Photos from the image-classification dataset "awa2" in the GitHub repository imdeep2905/COMP6721_Winter2023_GroupA. Its 11 classes are: antelope, cow, deer, elephant, giraffe, horse, lion, rabbit, sheep, squirrel, zebra.

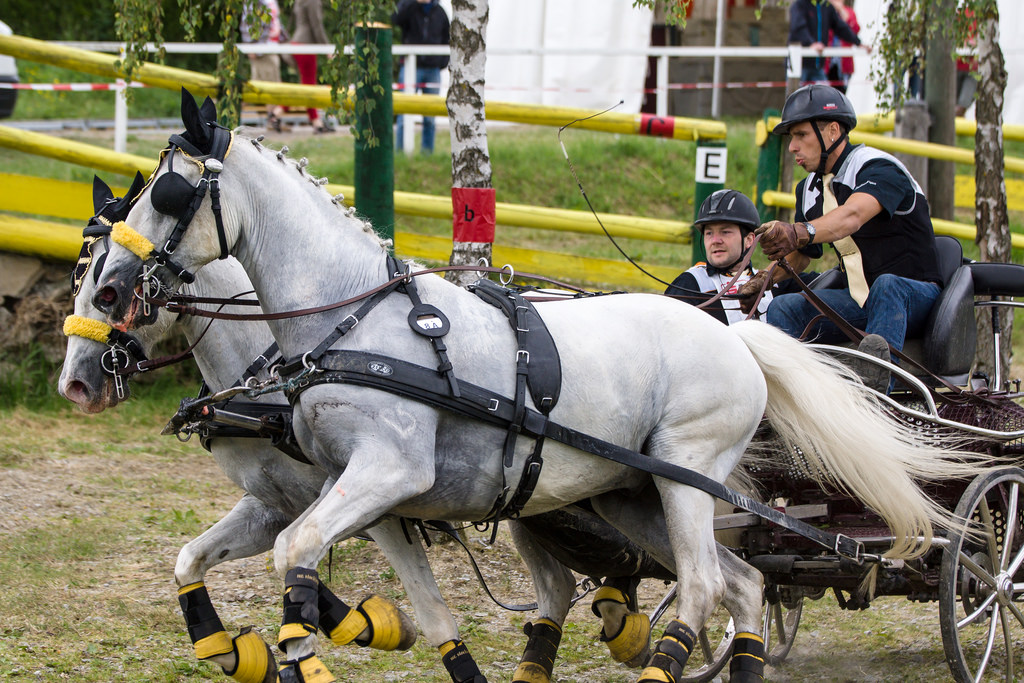
Label: horse

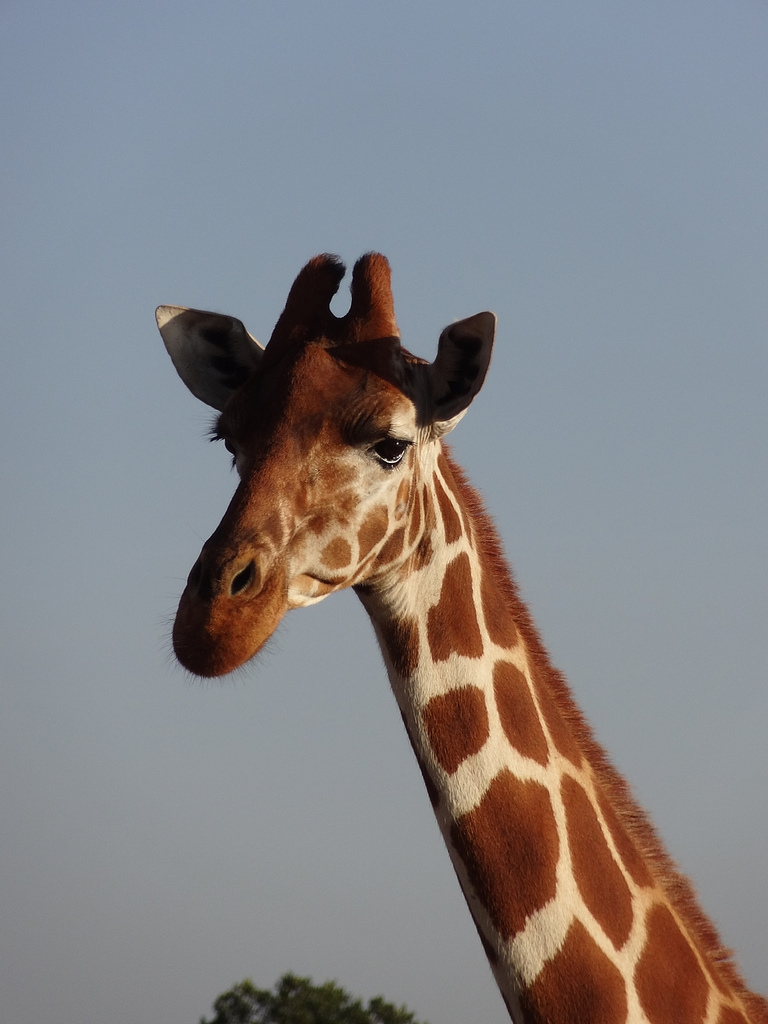
Label: giraffe

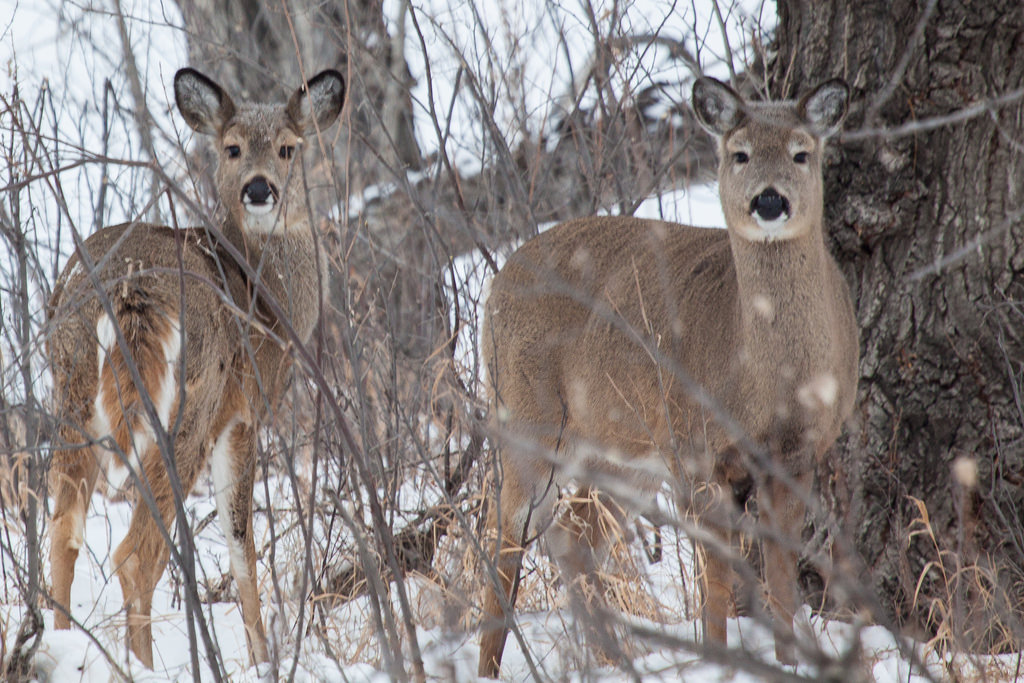
Label: deer

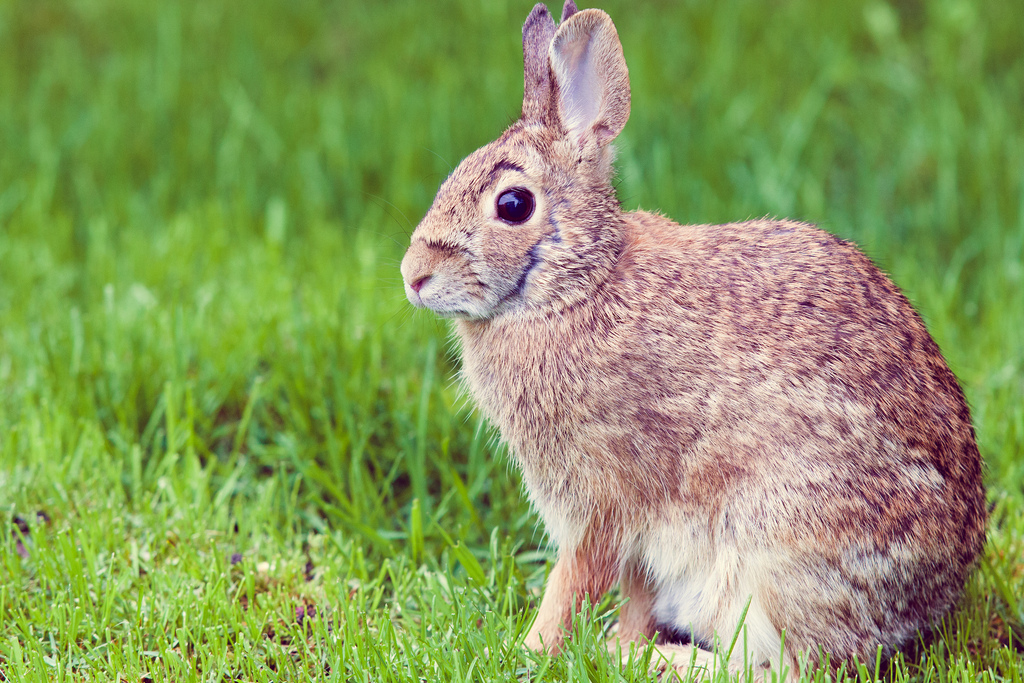
Label: rabbit

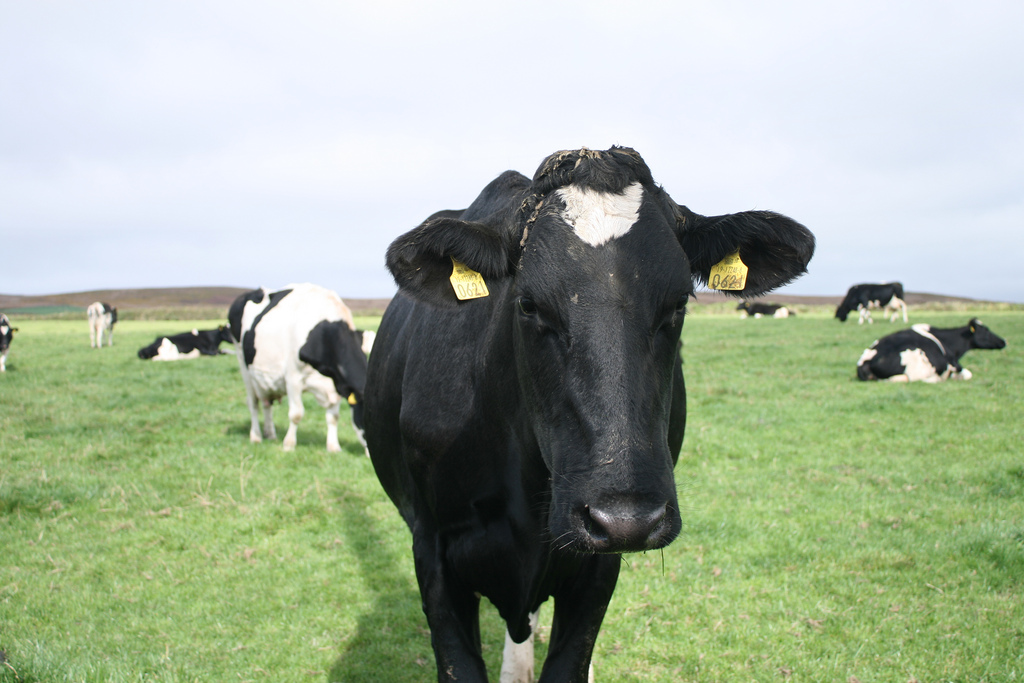
Label: cow

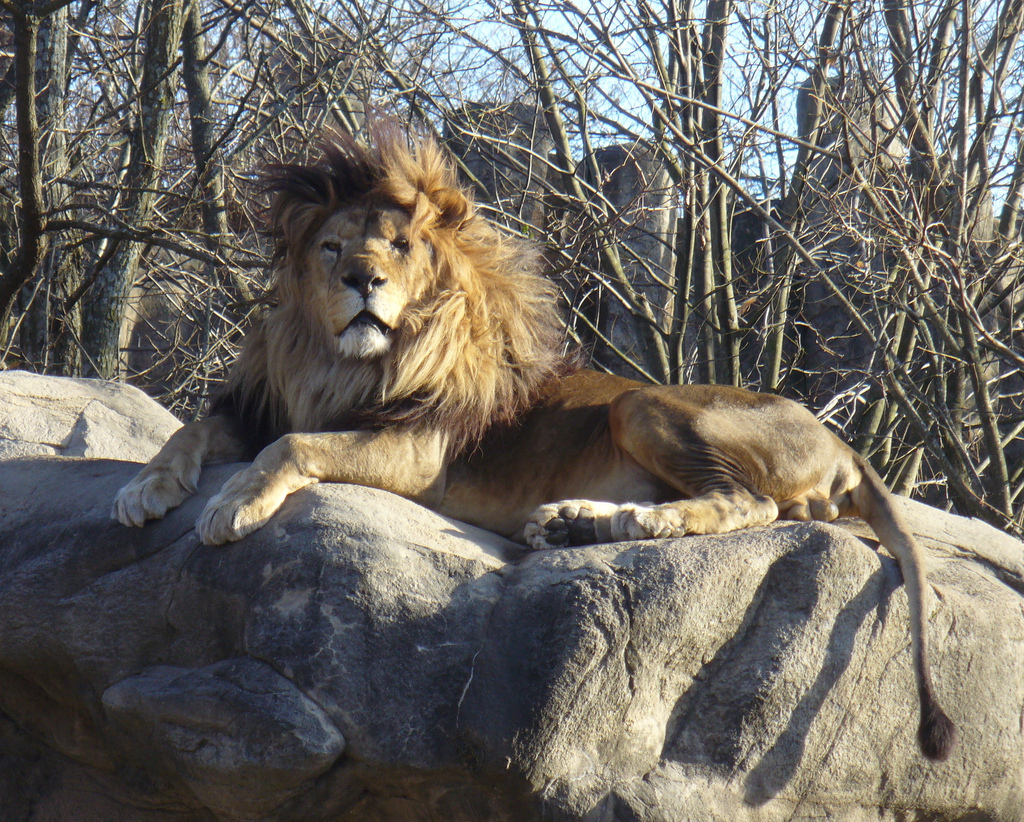
Label: lion
